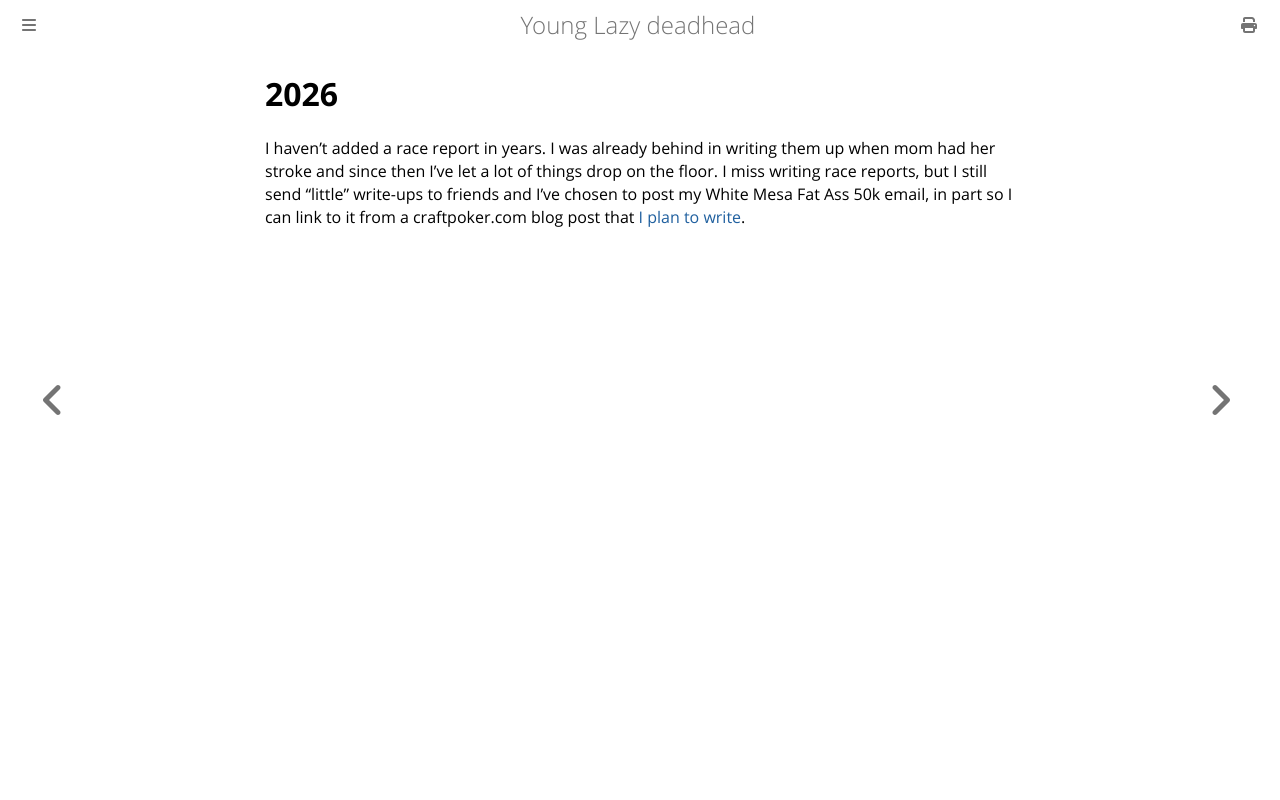

repository: ctm/yld · page: running/past/2026.html · generator: mdbook

# 2026

I haven't added a race report in years. I was already behind in
writing them up when mom had her stroke and since then I've let a lot
of things drop on the floor.  I miss writing race reports, but I still
send "little" write-ups to friends and I've chosen to post my White
Mesa Fat Ass 50k email, in part so I can link to it from a
craftpoker.com blog post that [I plan to write](https://github.com/ctm/mb2-doc/issues/2083).
